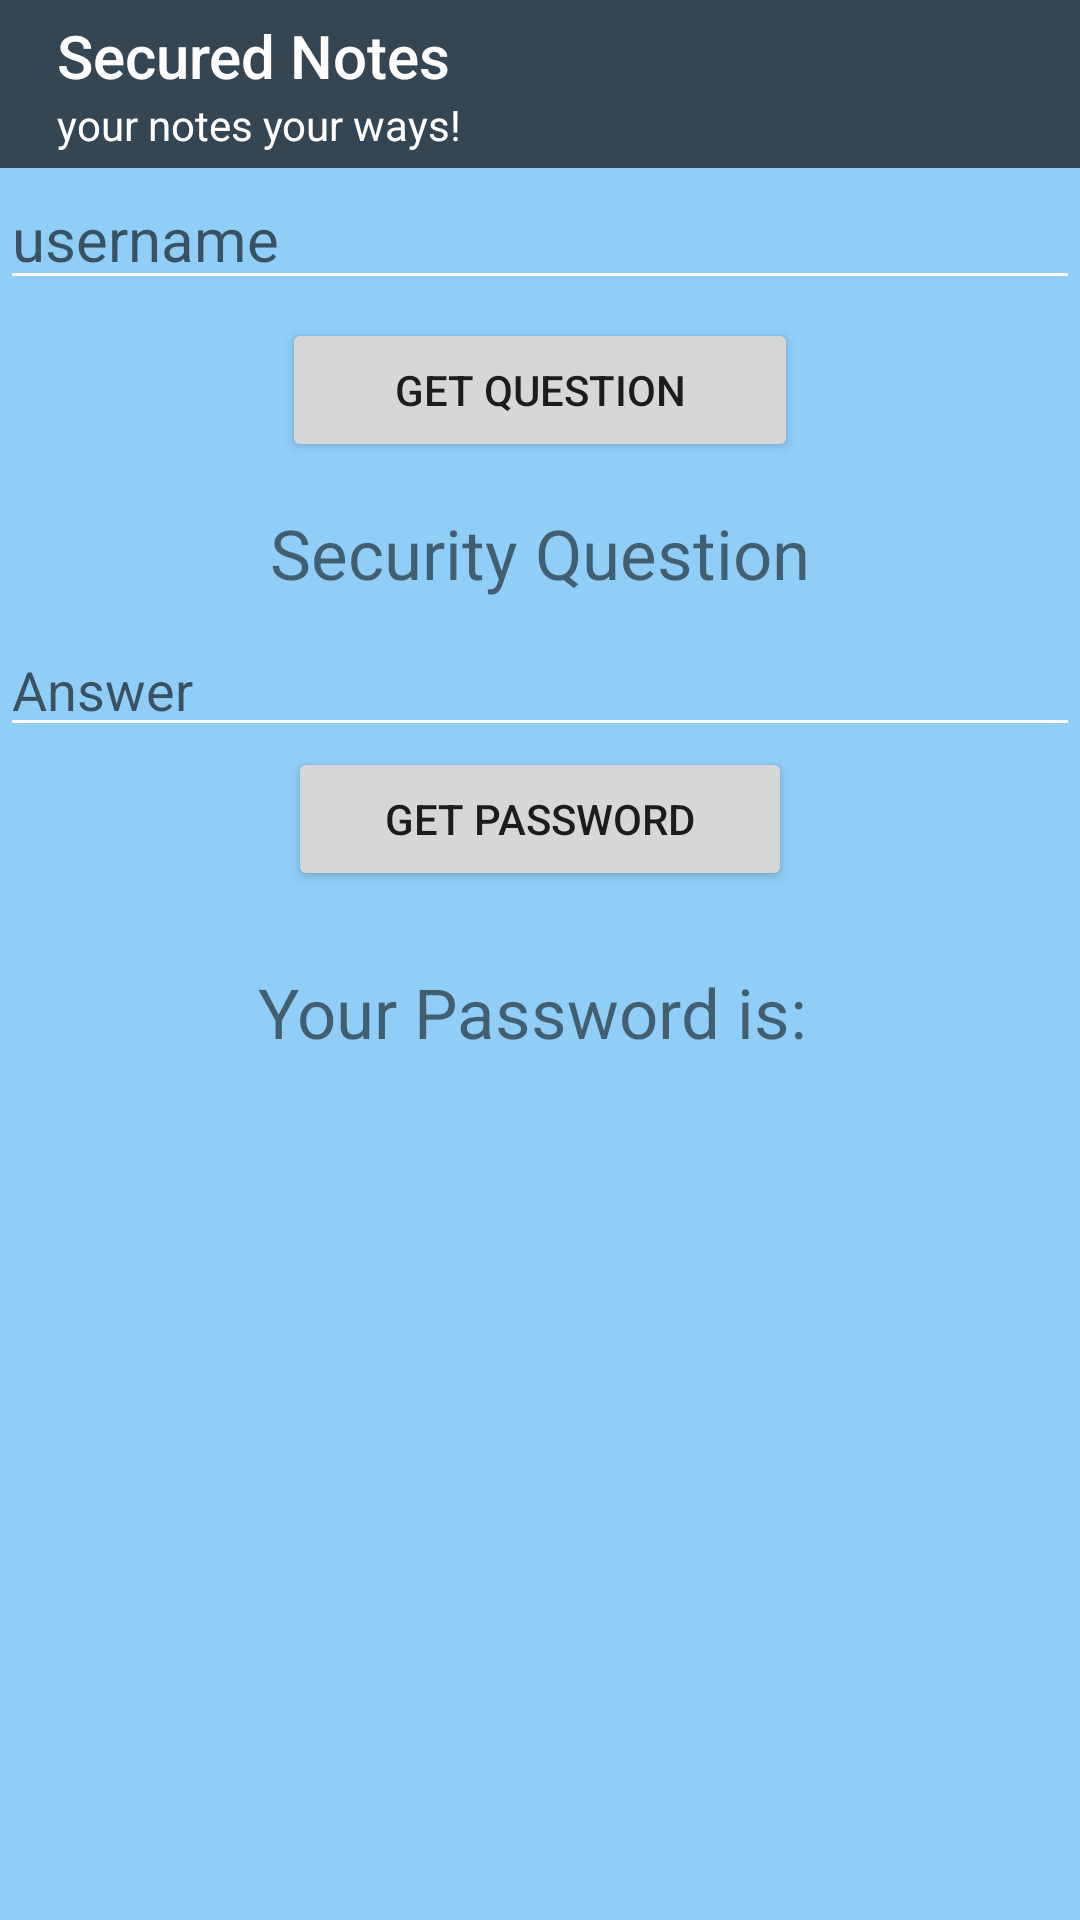

Write the Android layout XML for this screen, with the resource values it uses.
<!-- AndroidManifest.xml: application theme AppTheme -->
<!-- res/layout/activity_forgot_password.xml -->
<?xml version="1.0" encoding="utf-8"?>
<LinearLayout xmlns:android="http://schemas.android.com/apk/res/android"
    xmlns:tools="http://schemas.android.com/tools"
    android:layout_width="match_parent"
    android:layout_height="match_parent"
    android:background="#90cdf7"
    android:orientation="vertical"
    tools:context="oop_project.loginwithsqlite.ForgotPasswordActivity">


    <include
        android:id="@+id/fotgot_pass_toolbar"
        layout="@layout/toolbar"
        android:layout_width="match_parent"
        android:layout_height="wrap_content" />

    <EditText
        android:id="@+id/editText_uname"
        android:layout_width="match_parent"
        android:layout_height="wrap_content"
        android:layout_marginBottom="6dp"
        android:ems="10"
        android:hint="username"
        android:inputType="textPersonName"
        android:textSize="20sp" />

    <Button
        android:id="@+id/button"
        android:layout_width="172dp"
        android:layout_height="wrap_content"
        android:layout_gravity="center"
        android:onClick="get_Quest"
        android:text="Get Question" />

    <TextView
        android:id="@+id/editText2_question"
        android:layout_width="match_parent"
        android:layout_height="wrap_content"
        android:layout_marginBottom="8dp"
        android:layout_marginTop="15dp"
        android:ems="10"
        android:gravity="center"
        android:inputType="textPersonName"
        android:text="Security Question"
        android:textSize="23sp" />

    <EditText
        android:id="@+id/editText4_answer"
        android:layout_width="match_parent"
        android:layout_height="wrap_content"
        android:hint="Answer"
        android:inputType="textPersonName" />

    <Button
        android:id="@+id/button_submit"
        android:layout_width="168dp"
        android:layout_height="wrap_content"
        android:layout_gravity="center"
        android:onClick="submit_to_get_pass"
        android:text="Get Password" />

    <TextView
        android:id="@+id/textView_your_pass"
        android:layout_width="match_parent"
        android:layout_height="wrap_content"
        android:layout_gravity="center"
        android:layout_marginTop="25dp"
        android:gravity="center"
        android:text="Your Password is: "
        android:textSize="23sp" />

</LinearLayout>
<!-- res/layout/toolbar.xml (included above) -->
<?xml version="1.0" encoding="utf-8"?>
<android.support.v7.widget.Toolbar xmlns:android="http://schemas.android.com/apk/res/android"
    android:layout_width="match_parent"
    android:layout_height="wrap_content"
    android:background="@color/colorPrimary"
    android:elevation="0dp"
    android:titleTextColor="@color/tab_div_Color">

    <LinearLayout
        android:layout_width="match_parent"
        android:layout_height="match_parent"

        android:orientation="vertical"
        android:padding="3dp">

        <TextView
            android:id="@+id/default_toolbar_title"
            android:layout_width="match_parent"
            android:layout_height="wrap_content"

            android:text="Secured Notes"
            android:textAppearance="@style/TextAppearance.AppCompat.Title"
            android:textColor="#ffff" />

        <TextView
            android:id="@+id/default_toolbar_desc"
            android:layout_width="wrap_content"
            android:layout_height="wrap_content"
            android:gravity="center"
            android:text="your notes your ways!"
            android:textAppearance="@style/TextAppearance.AppCompat"
            android:textColor="#ffff" />

    </LinearLayout>


</android.support.v7.widget.Toolbar>
<!-- resources referenced by this layout -->
<resources>
  <color name="colorPrimary">#344654</color>
  <color name="tab_div_Color">#FFFF</color>
  <style name="AppTheme" parent="Theme.AppCompat.Light.NoActionBar">
          
          <item name="colorPrimary">@color/colorPrimary</item>
          <item name="android:textColorSecondary">#ffff</item>
          <item name="colorPrimaryDark">@color/colorPrimaryDark</item>
          <item name="colorAccent">@color/colorAccent</item>
      </style>
  <color name="colorPrimaryDark">#344654</color>
  <color name="colorAccent">#FF4081</color>
</resources>
